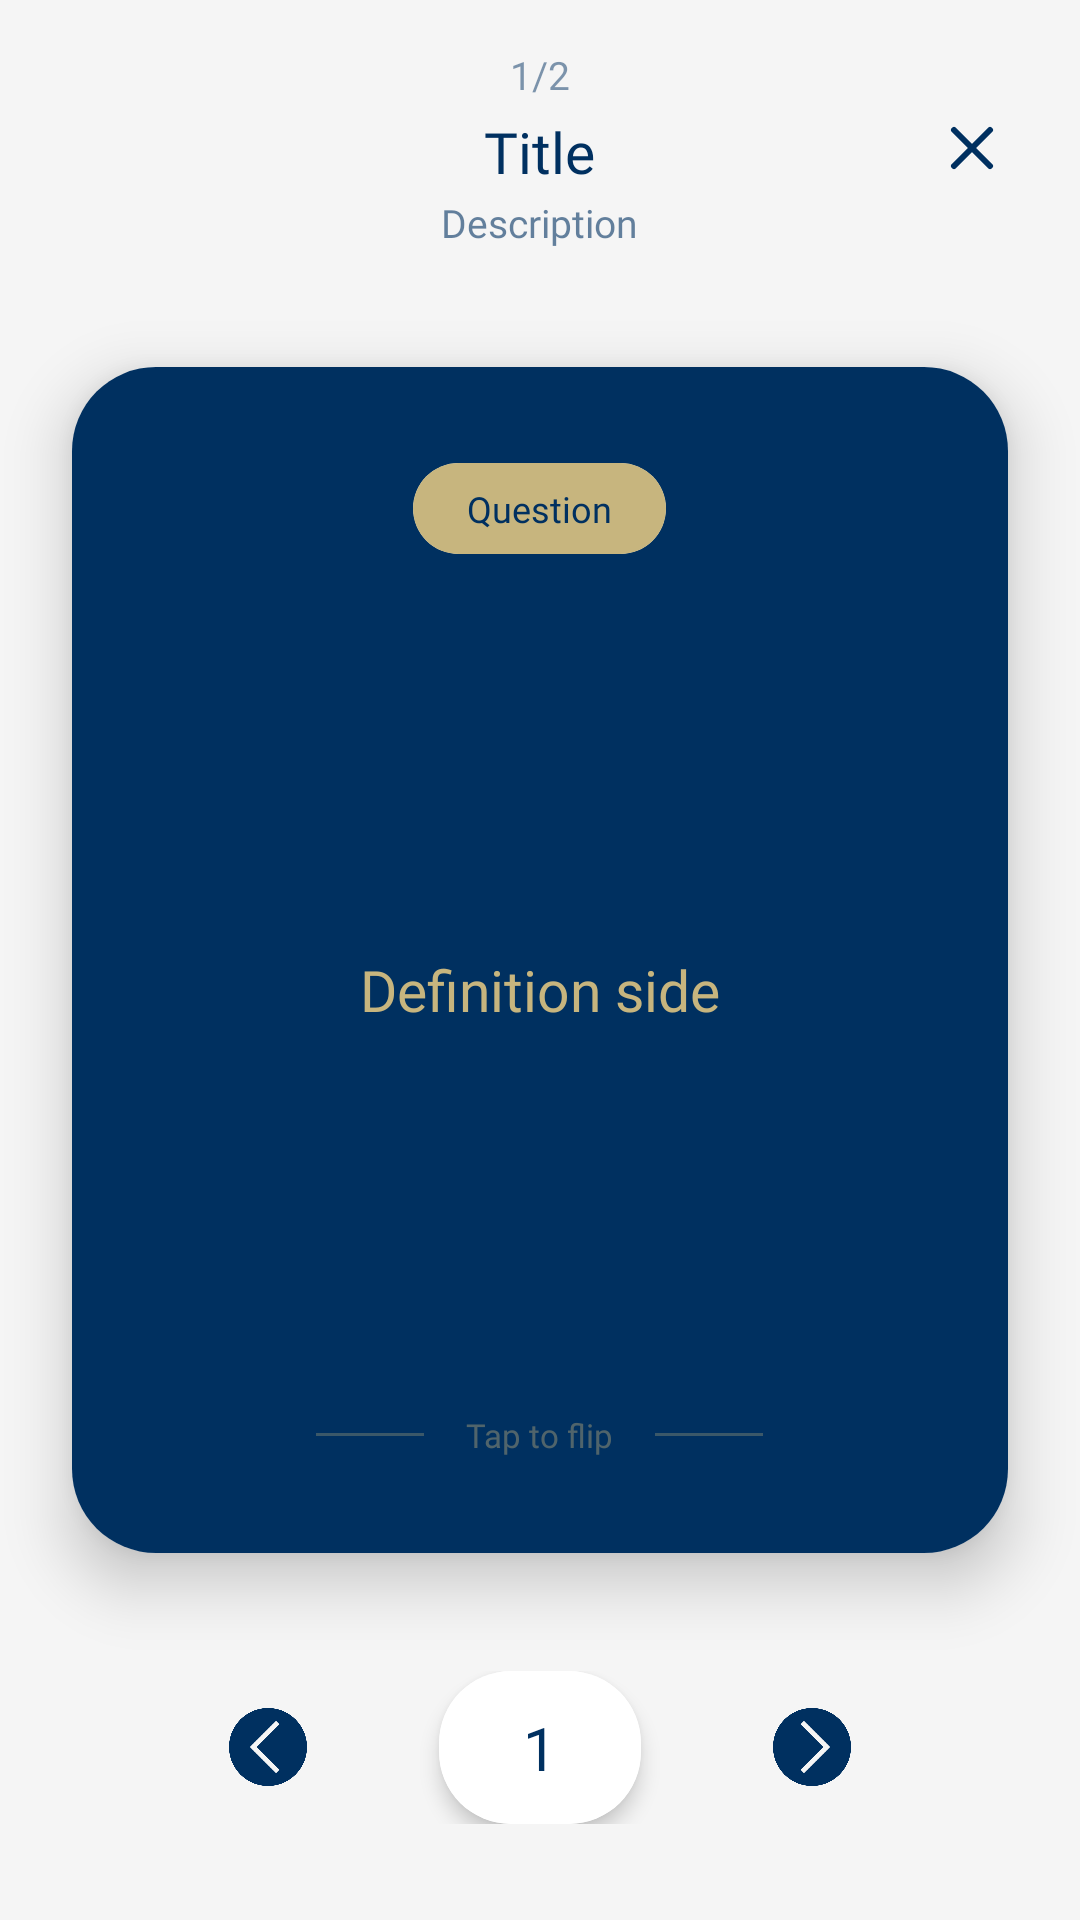

Write the Android layout XML for this screen, with the resource values it uses.
<!-- AndroidManifest.xml: application theme Theme.Wingman -->
<!-- res/layout/fragment_preview_flashcard.xml -->
<?xml version="1.0" encoding="utf-8"?>
<androidx.constraintlayout.widget.ConstraintLayout xmlns:android="http://schemas.android.com/apk/res/android"
    xmlns:app="http://schemas.android.com/apk/res-auto"
    android:layout_width="match_parent"
    android:layout_height="match_parent"
    android:background="@color/appbackround">

    <LinearLayout
        android:id="@+id/headerSection"
        android:layout_width="match_parent"
        android:layout_height="wrap_content"
        android:orientation="horizontal"
        android:gravity="center_vertical"
        android:paddingHorizontal="16dp"
        android:paddingTop="16dp"
        android:paddingBottom="8dp"
        app:layout_constraintTop_toTopOf="parent">

        <View
            android:layout_width="40dp"
            android:layout_height="40dp"
            android:visibility="invisible" />

        <LinearLayout
            android:layout_width="0dp"
            android:layout_height="wrap_content"
            android:layout_weight="1"
            android:orientation="vertical"
            android:gravity="center">

            <TextView
                android:id="@+id/tvCardCount"
                android:layout_width="wrap_content"
                android:layout_height="wrap_content"
                android:text="1/2"
                android:textSize="13sp"
                android:fontFamily="@font/dm_sans_semibold"
                android:textColor="@color/blue"
                android:alpha="0.5" />

            <TextView
                android:id="@+id/tvTitle"
                android:layout_width="wrap_content"
                android:layout_height="wrap_content"
                android:layout_marginTop="4dp"
                android:text="Title"
                android:fontFamily="@font/dm_sans_semibold"
                android:textColor="@color/blue"
                android:textSize="19sp" />

            <TextView
                android:id="@+id/tvDescription"
                android:layout_width="wrap_content"
                android:layout_height="wrap_content"
                android:layout_marginTop="2dp"
                android:text="Description"
                android:textColor="@color/blue"
                android:fontFamily="@font/dm_sans_semibold"
                android:textSize="13sp"
                android:alpha="0.6" />
        </LinearLayout>

        <ImageView
            android:id="@+id/btnClose"
            android:layout_width="40dp"
            android:layout_height="40dp"
            android:src="@drawable/ic_x"
            android:padding="8dp"
            android:contentDescription="Close"
            app:tint="@color/blue" />
    </LinearLayout>

    <androidx.cardview.widget.CardView
        android:id="@+id/cardViewWrapper"
        android:layout_width="0dp"
        android:layout_height="0dp"
        android:layout_marginHorizontal="24dp"
        android:layout_marginTop="12dp"
        android:layout_marginBottom="12dp"
        app:cardCornerRadius="28dp"
        app:cardElevation="12dp"
        app:layout_constraintTop_toBottomOf="@id/headerSection"
        app:layout_constraintBottom_toTopOf="@id/navigationSection"
        app:layout_constraintStart_toStartOf="parent"
        app:layout_constraintEnd_toEndOf="parent"
        app:layout_constraintDimensionRatio="3:3.8">

        <FrameLayout
            android:id="@+id/cardContainer"
            android:layout_width="match_parent"
            android:layout_height="match_parent"
            android:background="@color/blue"
            android:clickable="true"
            android:foreground="?attr/selectableItemBackground">

            <LinearLayout
                android:layout_width="match_parent"
                android:layout_height="match_parent"
                android:orientation="vertical"
                android:gravity="center"
                android:padding="32dp">

                <androidx.cardview.widget.CardView
                    android:layout_width="wrap_content"
                    android:layout_height="wrap_content"
                    app:cardCornerRadius="16dp"
                    app:cardElevation="0dp"
                    android:layout_marginBottom="20dp">

                    <TextView
                        android:id="@+id/tvCardLabel"
                        android:layout_width="wrap_content"
                        android:layout_height="wrap_content"
                        android:text="Question"
                        android:textColor="@color/blue"
                        android:textSize="12sp"
                        android:fontFamily="@font/dm_sans_semibold"
                        android:background="@color/gold"
                        android:paddingHorizontal="18dp"
                        android:paddingVertical="7dp" />
                </androidx.cardview.widget.CardView>

                <TextView
                    android:id="@+id/tvCardText"
                    android:layout_width="match_parent"
                    android:layout_height="0dp"
                    android:layout_weight="1"
                    android:gravity="center"
                    android:text="Definition side"
                    android:textColor="@color/gold"
                    android:textSize="19sp"
                    android:fontFamily="@font/dm_sans_semibold"
                    android:textAlignment="center"
                    android:lineSpacingExtra="6dp" />

                <LinearLayout
                    android:layout_width="wrap_content"
                    android:layout_height="wrap_content"
                    android:orientation="horizontal"
                    android:gravity="center"
                    android:layout_marginTop="16dp">

                    <View
                        android:layout_width="36dp"
                        android:layout_height="1dp"
                        android:background="@color/gold"
                        android:alpha="0.3" />

                    <TextView
                        android:layout_width="wrap_content"
                        android:layout_height="wrap_content"
                        android:text="Tap to flip"
                        android:textColor="@color/gold"
                        android:textSize="11sp"
                        android:fontFamily="@font/dm_sans_semibold"
                        android:alpha="0.4"
                        android:layout_marginHorizontal="14dp" />

                    <View
                        android:layout_width="36dp"
                        android:layout_height="1dp"
                        android:background="@color/gold"
                        android:alpha="0.3" />
                </LinearLayout>
            </LinearLayout>
        </FrameLayout>
    </androidx.cardview.widget.CardView>

    <LinearLayout
        android:id="@+id/navigationSection"
        android:layout_width="wrap_content"
        android:layout_height="wrap_content"
        android:orientation="horizontal"
        android:gravity="center"
        android:paddingTop="8dp"
        android:paddingBottom="32dp"
        app:layout_constraintBottom_toBottomOf="parent"
        app:layout_constraintStart_toStartOf="parent"
        app:layout_constraintEnd_toEndOf="parent">

        <ImageView
            android:id="@+id/btnPrev"
            android:layout_width="50dp"
            android:layout_height="50dp"
            android:src="@drawable/ic_left"
            android:padding="12dp"
            android:contentDescription="Previous"
            app:tint="@color/blue" />

        <androidx.cardview.widget.CardView
            android:layout_width="wrap_content"
            android:layout_height="wrap_content"
            android:layout_marginHorizontal="32dp"
            app:cardCornerRadius="24dp"
            app:cardElevation="4dp">

            <TextView
                android:id="@+id/tvCurrentIndex"
                android:layout_width="wrap_content"
                android:layout_height="wrap_content"
                android:text="1"
                android:textColor="@color/blue"
                android:textSize="20sp"
                android:fontFamily="@font/dm_sans_semibold"
                android:background="@android:color/white"
                android:paddingHorizontal="28dp"
                android:paddingVertical="12dp"
                android:minWidth="64dp"
                android:gravity="center" />
        </androidx.cardview.widget.CardView>

        <ImageView
            android:id="@+id/btnNext"
            android:layout_width="50dp"
            android:layout_height="50dp"
            android:src="@drawable/ic_right"
            android:padding="12dp"
            android:contentDescription="Next"
            app:tint="@color/blue" />
    </LinearLayout>

</androidx.constraintlayout.widget.ConstraintLayout>
<!-- resources referenced by this layout -->
<resources>
  <color name="appbackround">#F5F5F5</color>
  <color name="blue">#003060</color>
  <color name="gold">#c7b57e</color>
  <!-- drawable ic_left: png bitmap (drawable, 11740 bytes) -->
  <!-- drawable ic_right: png bitmap (drawable, 11897 bytes) -->
  <!-- drawable ic_x: png bitmap (drawable, 3395 bytes) -->
  <style name="Theme.Wingman" parent="Base.Theme.Wingman" />
  <style name="Base.Theme.Wingman" parent="Theme.Material3.DayNight.NoActionBar">
  
      </style>
</resources>
